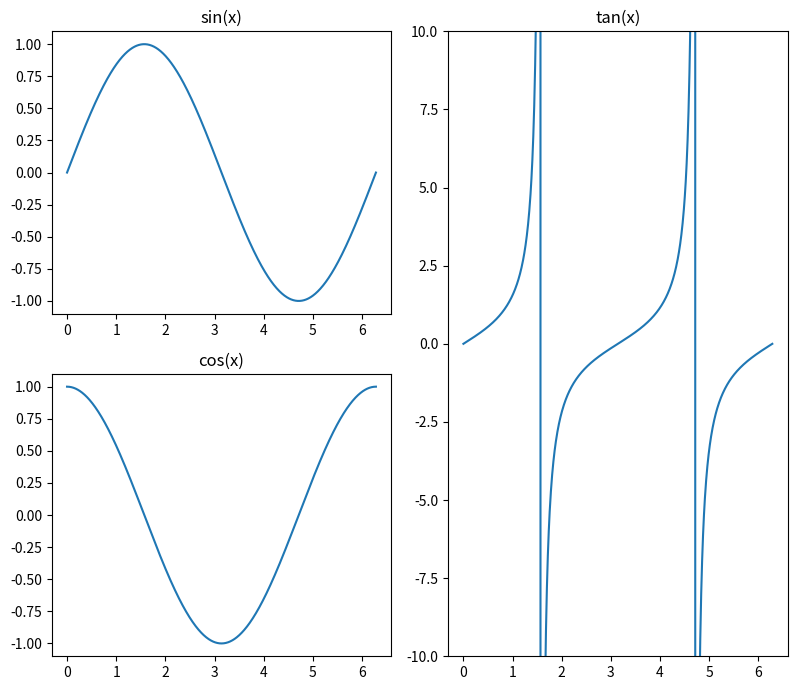

Source code (Python):
import matplotlib.pyplot as plt
import numpy as np
import math

t= np.linspace(0, 2*np.pi, 1000)


y1, y2, y3 = np.sin(t), np.cos(t), np.tan(t)


fig = plt.figure(figsize=(8,7))

ax1 = plt.subplot(2, 2, 1)
ax1.plot(t, y1)
ax1.set_title('sin(x)')

ax2 = plt.subplot(2, 2, 3)
ax2.plot(t, y2)
ax2.set_title('cos(x)')

ax3 = plt.subplot(1, 2, 2)
ax3.plot(t, y3)
ax3.set_title('tan(x)')
ax3.set_ylim(-10, 10)
plt.tight_layout()
plt.show()
